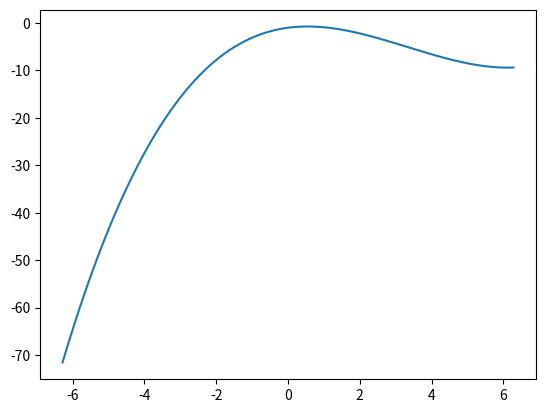

The matplotlib source for this figure:
# %% Cell 1
#

import matplotlib.pyplot as plt
import numpy as np
# %% Cell 2
#
# numerische Differentiation
#


def f(x,a,b,c):
    return a*x**3-b*x**2+c*x-1


x=np.linspace(-2*np.pi,2*np.pi,1000)
xs=np.linspace(-2*np.pi,2*np.pi,1000)
plt.plot(x,f(x,0.1,1,1))
plt.show()

# %% Cell 3
#

def integate(f,x,*params):
    print(*params)
    return np.sum(f(x,*params)[:-1]*(x[1:]-x[:-1]))
# %% Cell 4
#

integate(f,x,0.1,1,1)
